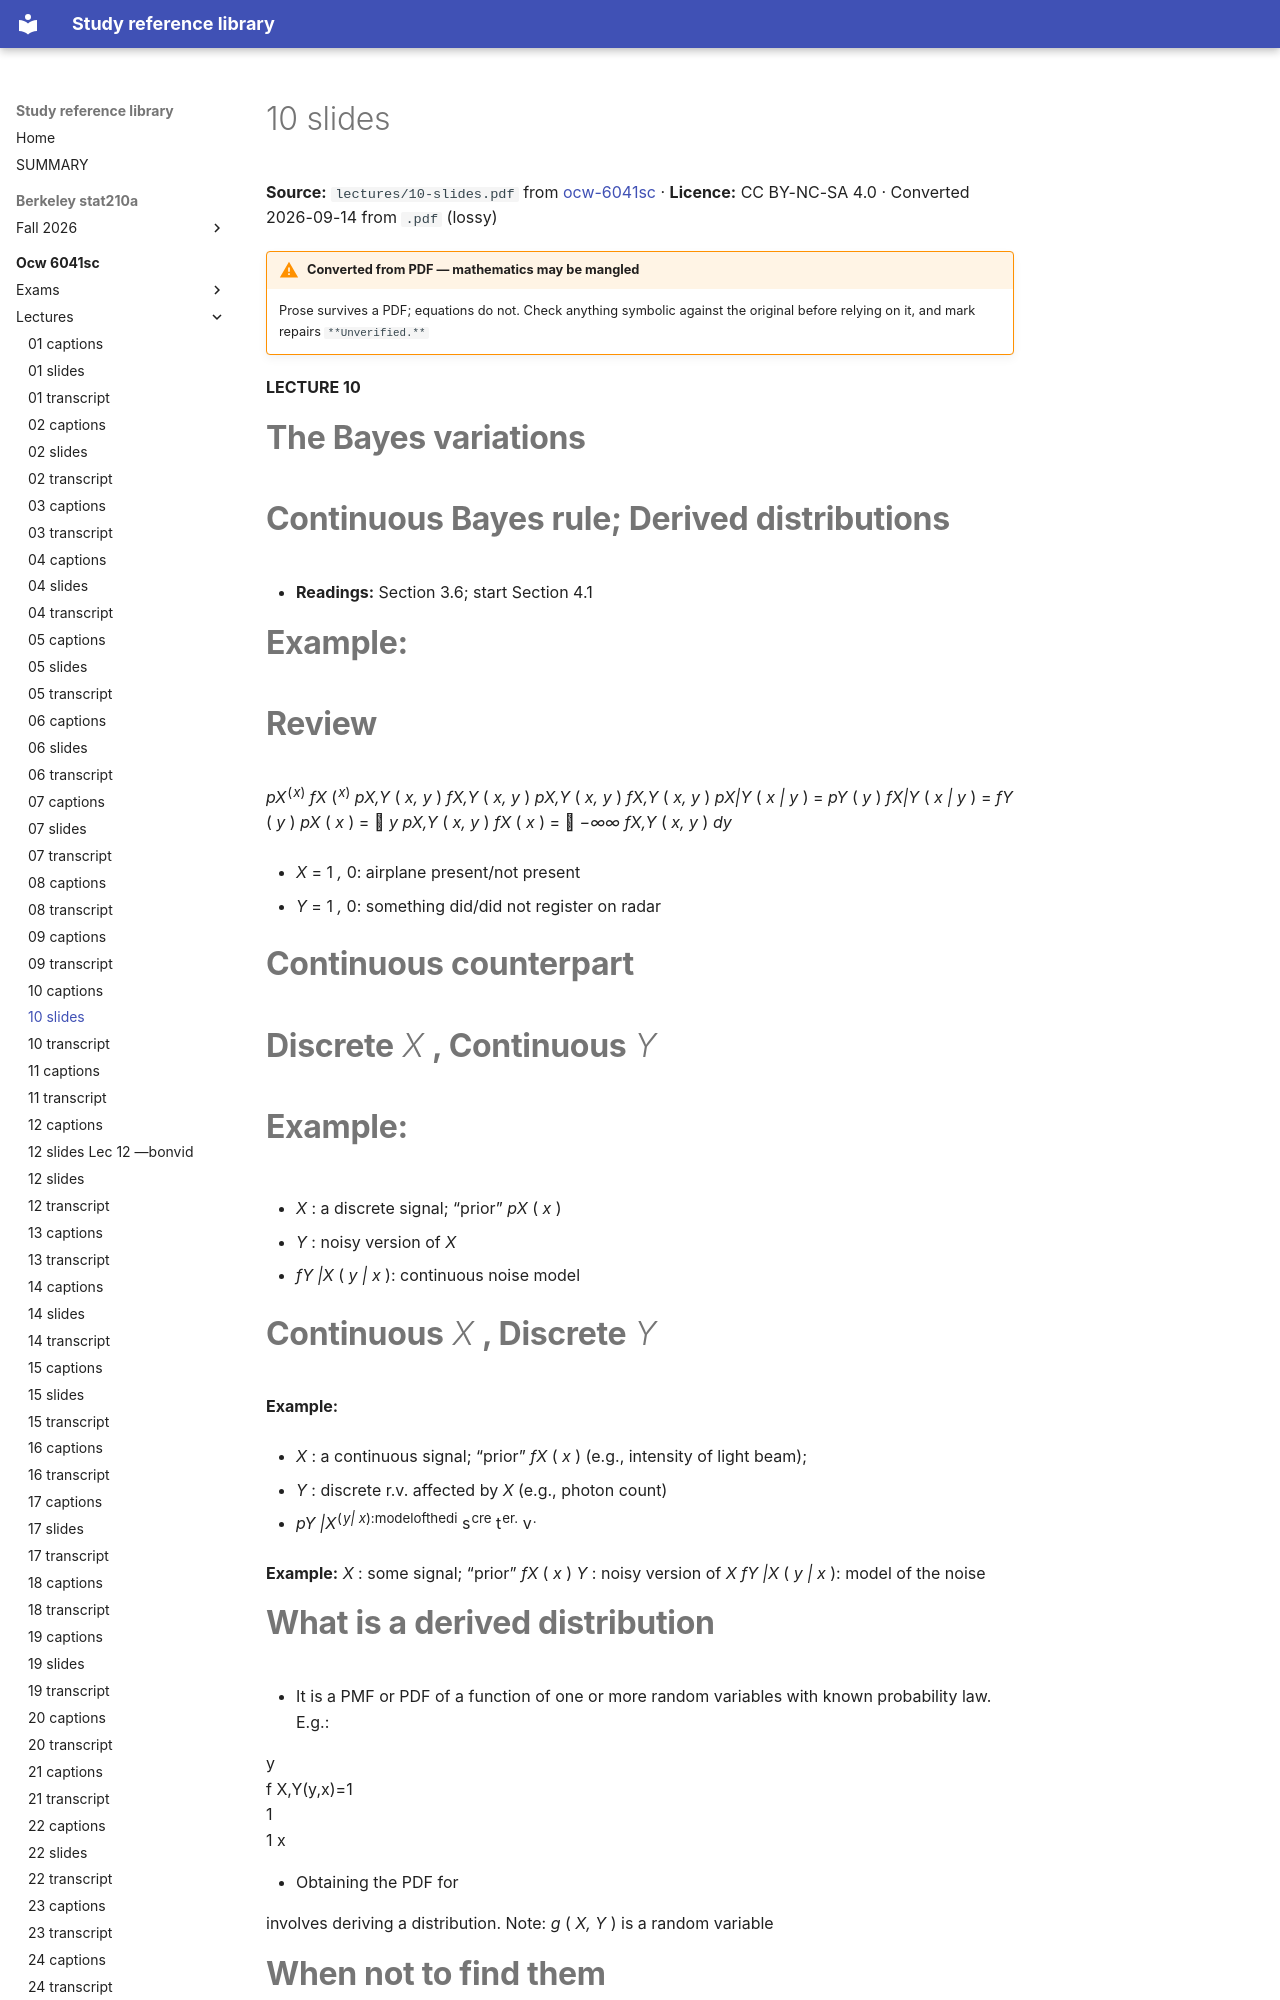

repository: Claptar/knowledge-base-library · page: ocw-6041sc/lectures/10-slides/index.html · generator: mkdocs

---
title: 10 slides
source: https://ocw.mit.edu/courses/6-041sc-probabilistic-systems-analysis-and-applied-probability-fall-2013/
source_file: sources/ocw-6041sc/lectures/10-slides.pdf
licence: CC BY-NC-SA 4.0
route: pdf
fidelity: lossy
converted: '2026-09-14'
---

# 10 slides

**Source:** `lectures/10-slides.pdf` from [ocw-6041sc](https://ocw.mit.edu/courses/6-041sc-probabilistic-systems-analysis-and-applied-probability-fall-2013/) · **Licence:** CC BY-NC-SA 4.0 · Converted 2026-09-14 from `.pdf` (lossy)

!!! warning "Converted from PDF — mathematics may be mangled"
    Prose survives a PDF; equations do not. Check anything symbolic against the
    original before relying on it, and mark repairs `**Unverified.**`

**LECTURE 10**

# **The Bayes variations**

# **Continuous Bayes rule; Derived distributions**

- **Readings:** Section 3.6; start Section 4.1


# **Example:**

# **Review**

_pX_<sup>(</sup><sup>_x_)</sup> _fX_ (<sup>_x_)</sup> _pX,Y_ ( _x, y_ ) _fX,Y_ ( _x, y_ ) _pX,Y_ ( _x, y_ ) _fX,Y_ ( _x, y_ ) _pX|Y_ ( _x | y_ ) = _pY_ ( _y_ ) _fX|Y_ ( _x | y_ ) = _fY_ ( _y_ ) _pX_ ( _x_ ) =  _y pX,Y_ ( _x, y_ ) _fX_ ( _x_ ) =  _−∞∞ fX,Y_ ( _x, y_ ) _dy_

- _X_ = 1 _,_ 0: airplane present/not present

- _Y_ = 1 _,_ 0: something did/did not register on radar

# **Continuous counterpart**


# **Discrete** _X_ **, Continuous** _Y_


# **Example:**

- _X_ : a discrete signal; “prior” _pX_ ( _x_ )

- _Y_ : noisy version of _X_

- _fY |X_ ( _y | x_ ): continuous noise model
